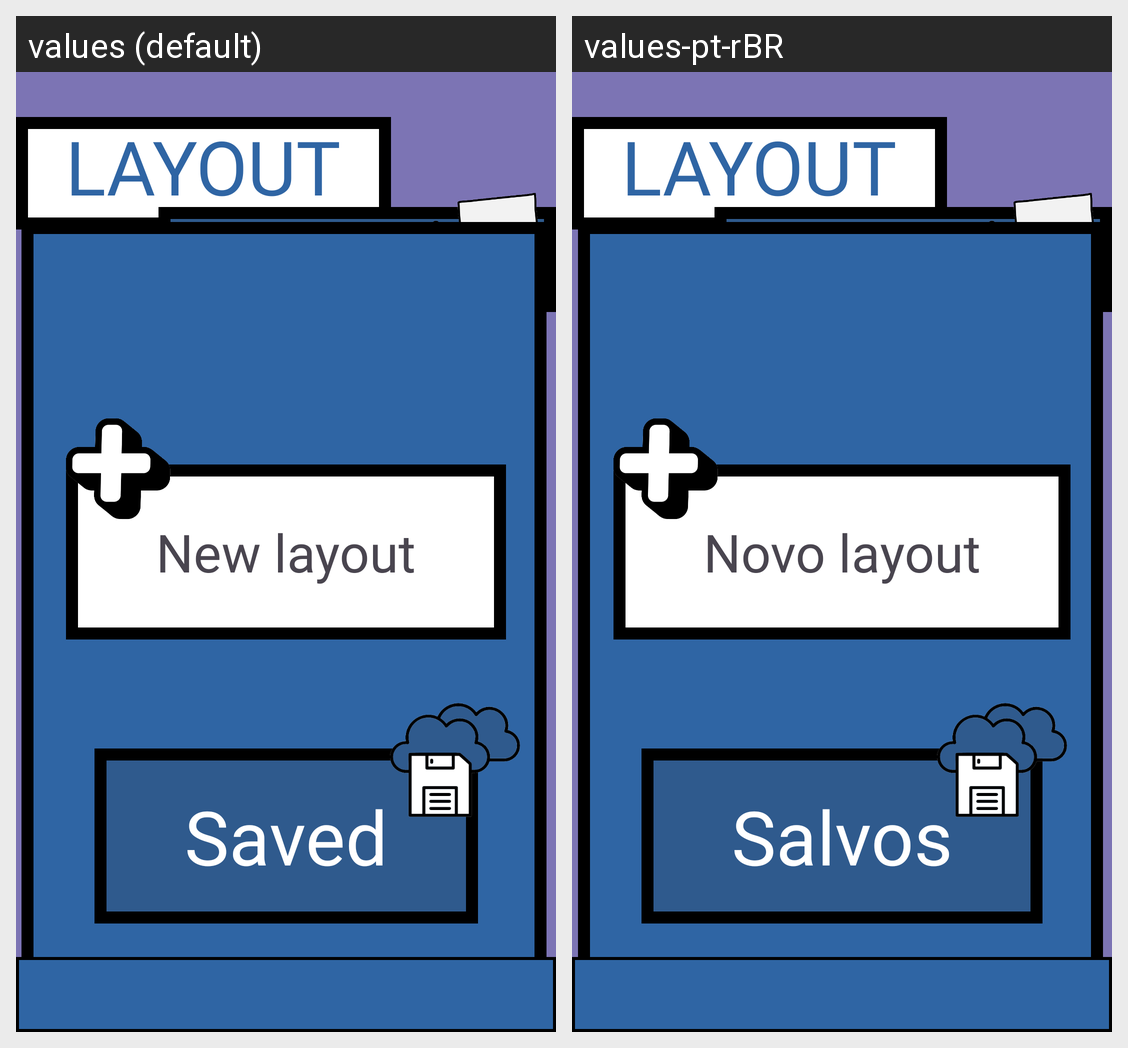

The same Android screen rendered under two of its app's locales, left to right. List the strings drawn on it with the default value and each locale's translation.
Android screen res/layout/activity_tela_de_entrada_2.xml rendered under 2 locales, left to right: values (default), values-pt-rBR. Device: Nexus 5 (rendered at 1080×1920; each locale shown at half size, 540×960, under a caption strip naming it); theme Theme.LayoutCreator.
Strings drawn on this screen, with the default value and each locale's value (text and hints the layout hard-codes, and strings that could not be matched under every locale, appear in the picture but are not listed):

novo_layout_t_e
  values: New layout
  values-pt-rBR: Novo layout

salvos_t_e
  values: Saved
  values-pt-rBR: Salvos
